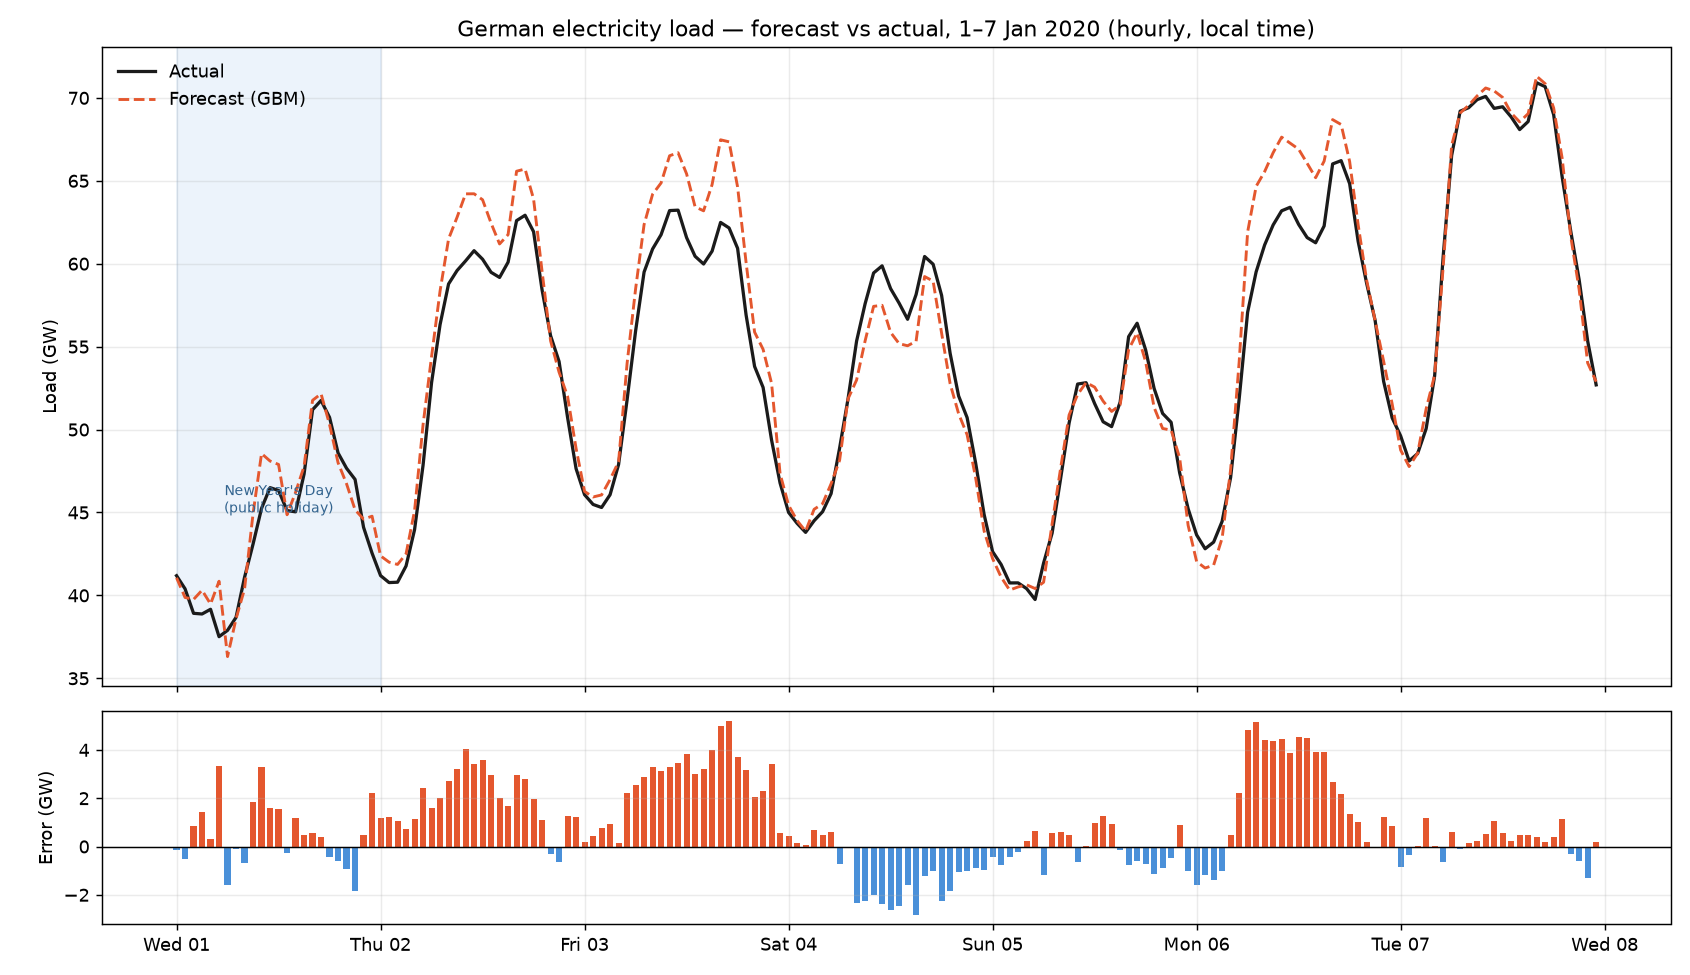

The table this chart was drawn from, first rows:
utc_timestamp, local_time, forecast_MW, actual_MW, abs_pct_err
2020-01-01 00:00:00+00:00, 2020-01-01 01:00:00+01:00, 41063, 41187, 0.3
2020-01-01 01:00:00+00:00, 2020-01-01 02:00:00+01:00, 39875, 40398, 1.3
2020-01-01 02:00:00+00:00, 2020-01-01 03:00:00+01:00, 39756, 38919, 2.15
2020-01-01 03:00:00+00:00, 2020-01-01 04:00:00+01:00, 40313, 38879, 3.69
2020-01-01 04:00:00+00:00, 2020-01-01 05:00:00+01:00, 39480, 39162, 0.81
2020-01-01 05:00:00+00:00, 2020-01-01 06:00:00+01:00, 40853, 37510, 8.91
2020-01-01 06:00:00+00:00, 2020-01-01 07:00:00+01:00, 36309, 37892, 4.18
2020-01-01 07:00:00+00:00, 2020-01-01 08:00:00+01:00, 38594, 38677, 0.21
2020-01-01 08:00:00+00:00, 2020-01-01 09:00:00+01:00, 40388, 41091, 1.71
2020-01-01 09:00:00+00:00, 2020-01-01 10:00:00+01:00, 44928, 43094, 4.26
2020-01-01 10:00:00+00:00, 2020-01-01 11:00:00+01:00, 48553, 45249, 7.3
2020-01-01 11:00:00+00:00, 2020-01-01 12:00:00+01:00, 48102, 46498, 3.45
2020-01-01 12:00:00+00:00, 2020-01-01 13:00:00+01:00, 47895, 46328, 3.38
2020-01-01 13:00:00+00:00, 2020-01-01 14:00:00+01:00, 44863, 45115, 0.56
2020-01-01 14:00:00+00:00, 2020-01-01 15:00:00+01:00, 46214, 45039, 2.61
2020-01-01 15:00:00+00:00, 2020-01-01 16:00:00+01:00, 47779, 47313, 0.99
2020-01-01 16:00:00+00:00, 2020-01-01 17:00:00+01:00, 51763, 51194, 1.11
2020-01-01 17:00:00+00:00, 2020-01-01 18:00:00+01:00, 52158, 51755, 0.78
2020-01-01 18:00:00+00:00, 2020-01-01 19:00:00+01:00, 50301, 50732, 0.85
2020-01-01 19:00:00+00:00, 2020-01-01 20:00:00+01:00, 48002, 48591, 1.21
2020-01-01 20:00:00+00:00, 2020-01-01 21:00:00+01:00, 46727, 47664, 1.97
2020-01-01 21:00:00+00:00, 2020-01-01 22:00:00+01:00, 45166, 46994, 3.89
2020-01-01 22:00:00+00:00, 2020-01-01 23:00:00+01:00, 44596, 44105, 1.11
2020-01-01 23:00:00+00:00, 2020-01-02 00:00:00+01:00, 44776, 42547, 5.24
2020-01-02 00:00:00+00:00, 2020-01-02 01:00:00+01:00, 42383, 41194, 2.89
2020-01-02 01:00:00+00:00, 2020-01-02 02:00:00+01:00, 42003, 40773, 3.02
2020-01-02 02:00:00+00:00, 2020-01-02 03:00:00+01:00, 41866, 40795, 2.63
2020-01-02 03:00:00+00:00, 2020-01-02 04:00:00+01:00, 42506, 41774, 1.75
2020-01-02 04:00:00+00:00, 2020-01-02 05:00:00+01:00, 45102, 43961, 2.6
2020-01-02 05:00:00+00:00, 2020-01-02 06:00:00+01:00, 50294, 47850, 5.11
2020-01-02 06:00:00+00:00, 2020-01-02 07:00:00+01:00, 54403, 52828, 2.98
2020-01-02 07:00:00+00:00, 2020-01-02 08:00:00+01:00, 58354, 56329, 3.59
2020-01-02 08:00:00+00:00, 2020-01-02 09:00:00+01:00, 61495, 58780, 4.62
2020-01-02 09:00:00+00:00, 2020-01-02 10:00:00+01:00, 62803, 59588, 5.4
2020-01-02 10:00:00+00:00, 2020-01-02 11:00:00+01:00, 64213, 60169, 6.72
2020-01-02 11:00:00+00:00, 2020-01-02 12:00:00+01:00, 64218, 60786, 5.65
2020-01-02 12:00:00+00:00, 2020-01-02 13:00:00+01:00, 63857, 60272, 5.95
2020-01-02 13:00:00+00:00, 2020-01-02 14:00:00+01:00, 62447, 59483, 4.98
2020-01-02 14:00:00+00:00, 2020-01-02 15:00:00+01:00, 61192, 59173, 3.41
2020-01-02 15:00:00+00:00, 2020-01-02 16:00:00+01:00, 61752, 60091, 2.76
2020-01-02 16:00:00+00:00, 2020-01-02 17:00:00+01:00, 65578, 62599, 4.76
2020-01-02 17:00:00+00:00, 2020-01-02 18:00:00+01:00, 65711, 62923, 4.43
2020-01-02 18:00:00+00:00, 2020-01-02 19:00:00+01:00, 63901, 61932, 3.18
2020-01-02 19:00:00+00:00, 2020-01-02 20:00:00+01:00, 59539, 58422, 1.91
2020-01-02 20:00:00+00:00, 2020-01-02 21:00:00+01:00, 55354, 55661, 0.55
2020-01-02 21:00:00+00:00, 2020-01-02 22:00:00+01:00, 53458, 54103, 1.19
2020-01-02 22:00:00+00:00, 2020-01-02 23:00:00+01:00, 52005, 50732, 2.51
2020-01-02 23:00:00+00:00, 2020-01-03 00:00:00+01:00, 48865, 47641, 2.57
2020-01-03 00:00:00+00:00, 2020-01-03 01:00:00+01:00, 46266, 46071, 0.42
2020-01-03 01:00:00+00:00, 2020-01-03 02:00:00+01:00, 45935, 45485, 0.99
2020-01-03 02:00:00+00:00, 2020-01-03 03:00:00+01:00, 46058, 45301, 1.67
2020-01-03 03:00:00+00:00, 2020-01-03 04:00:00+01:00, 46988, 46070, 1.99
2020-01-03 04:00:00+00:00, 2020-01-03 05:00:00+01:00, 48057, 47894, 0.34
2020-01-03 05:00:00+00:00, 2020-01-03 06:00:00+01:00, 53984, 51787, 4.24
2020-01-03 06:00:00+00:00, 2020-01-03 07:00:00+01:00, 58472, 55935, 4.54
2020-01-03 07:00:00+00:00, 2020-01-03 08:00:00+01:00, 62360, 59496, 4.81
2020-01-03 08:00:00+00:00, 2020-01-03 09:00:00+01:00, 64188, 60888, 5.42
2020-01-03 09:00:00+00:00, 2020-01-03 10:00:00+01:00, 64871, 61751, 5.05
2020-01-03 10:00:00+00:00, 2020-01-03 11:00:00+01:00, 66511, 63204, 5.23
2020-01-03 11:00:00+00:00, 2020-01-03 12:00:00+01:00, 66694, 63230, 5.48
... 108 more rows
